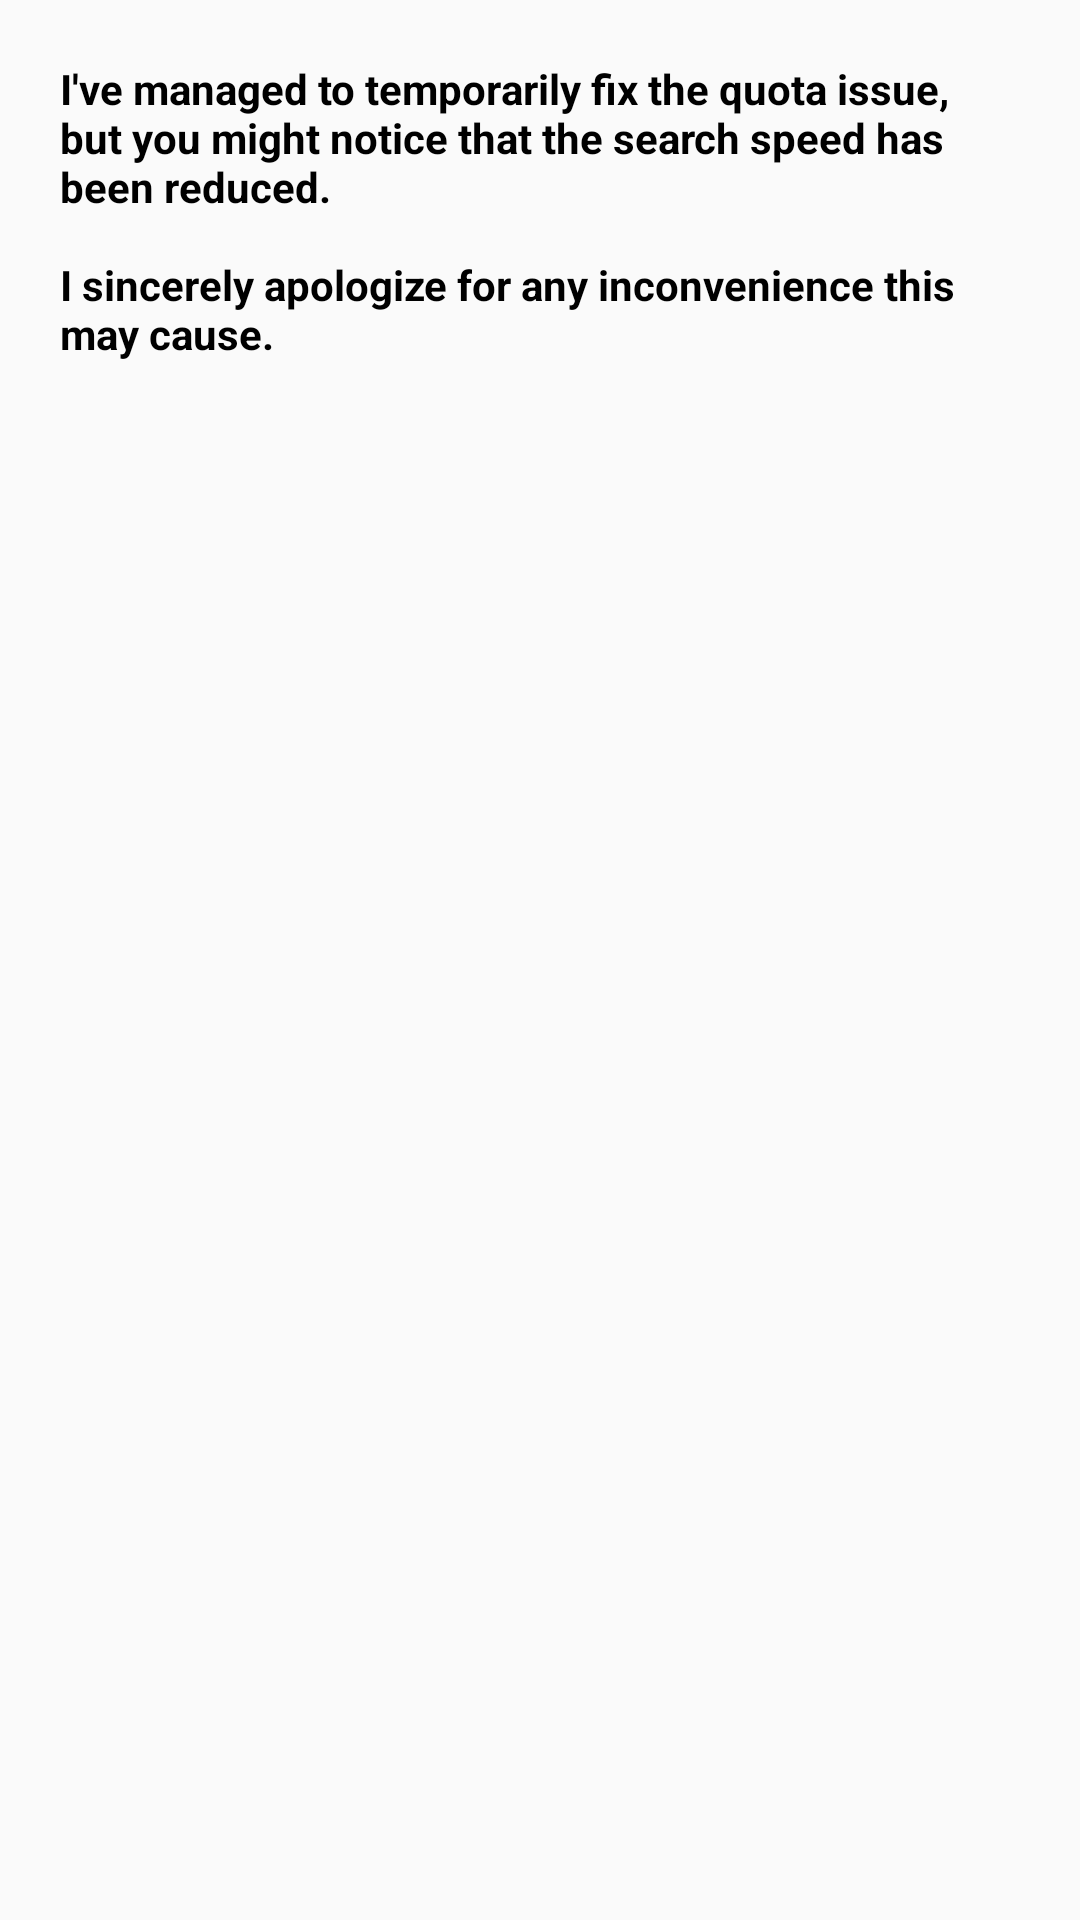

Layout XML and referenced resources for this Android screen:
<!-- AndroidManifest.xml: application theme Theme.YoutubeTranspose -->
<!-- res/layout/dialog_notification.xml -->
<?xml version="1.0" encoding="utf-8"?>
<androidx.constraintlayout.widget.ConstraintLayout
    xmlns:android="http://schemas.android.com/apk/res/android"
    xmlns:app="http://schemas.android.com/apk/res-auto"
    android:layout_width="match_parent"
    android:layout_height="match_parent">
    <TextView
        android:layout_width="match_parent"
        android:layout_height="match_parent"
        app:layout_constraintTop_toTopOf="parent"
        android:text="@string/yt_notification"
        android:textStyle="bold"
        android:padding="20dp"
        >
    </TextView>

</androidx.constraintlayout.widget.ConstraintLayout>
<!-- resources referenced by this layout -->
<resources>
  <string name="yt_notification">I\'ve managed to temporarily fix the quota issue, but you might notice that the search speed has been reduced. \n\nI sincerely apologize for any inconvenience this may cause.</string>
  <style name="Theme.YoutubeTranspose" parent="Theme.AppCompat.DayNight.NoActionBar">
          
          <item name="colorPrimary">@color/purple_500</item>
          <item name="colorPrimaryVariant">@color/purple_700</item>
          <item name="colorOnPrimary">@color/white</item>
          
          <item name="colorSecondary">@color/teal_200</item>
          <item name="colorSecondaryVariant">@color/teal_700</item>
          <item name="colorOnSecondary">@color/white</item>
          
          <item name="android:statusBarColor" tools:targetApi="l">@color/statusBar_background</item>
          <item name="android:textColor">@color/black</item>+
          <item name="android:navigationBarColor">@color/blue_background</item>
          <item name="android:progressTint">@color/white</item>
          <item name="android:thumbTint">@color/white</item>
  
          
          <item name="windowActionBar">false</item>
          <item name="windowNoTitle">true</item>
      </style>
  <color name="purple_500">#FF6200EE</color>
  <color name="purple_700">#FF3700B3</color>
  <color name="white">#FFFFFFFF</color>
  <color name="teal_200">#FF03DAC5</color>
  <color name="teal_700">#FF018786</color>
  <color name="statusBar_background">#1976D3</color>
  <color name="black">#FF000000</color>
  <color name="blue_background">#2196F3</color>
</resources>
